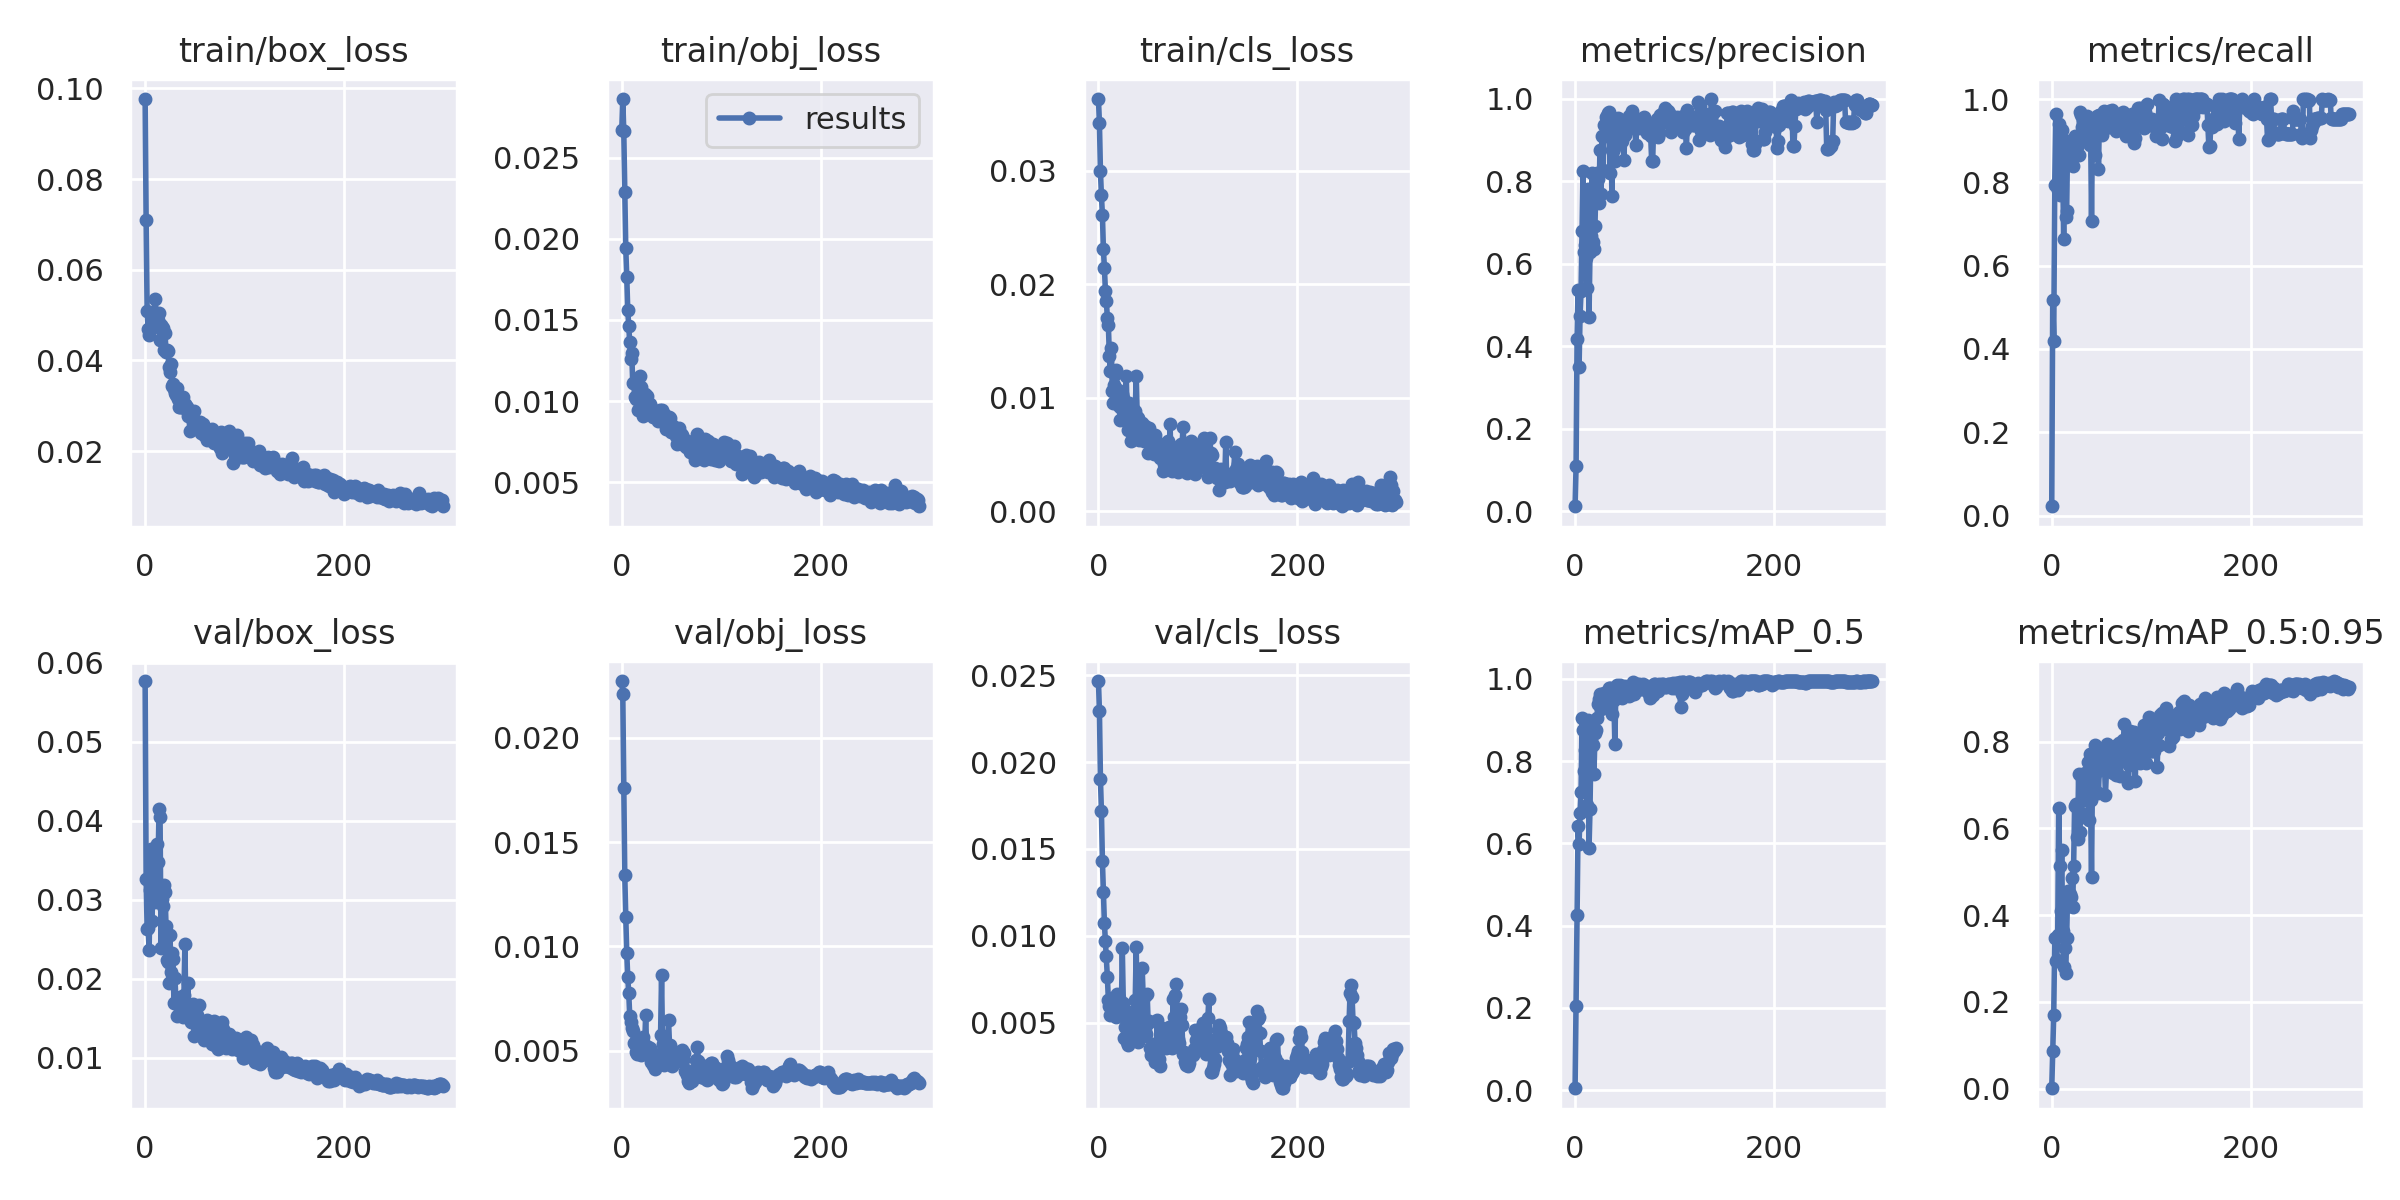

The data file committed next to this chart (first rows):
epoch, train/box_loss, train/obj_loss, train/cls_loss, metrics/precision, metrics/recall, metrics/mAP_0.5, metrics/mAP_0.5:0.95, val/box_loss, val/obj_loss, val/cls_loss, x/lr0, x/lr1, x/lr2
0, 0.09766, 0.02672, 0.03635, 0.01208, 0.02222, 0.004473, 0.0009656, 0.05769, 0.02273, 0.02467, 0.00057, 0.00057, 0.09487
1, 0.07094, 0.02861, 0.03425, 0.1091, 0.5169, 0.2041, 0.08584, 0.03265, 0.02213, 0.02296, 0.00115, 0.00115, 0.08965
2, 0.05092, 0.02661, 0.03, 0.4185, 0.4199, 0.4258, 0.1703, 0.02629, 0.01762, 0.01906, 0.00173, 0.00173, 0.08443
3, 0.04696, 0.02287, 0.02784, 0.537, 0.7926, 0.6418, 0.3473, 0.02646, 0.01341, 0.01716, 0.002309, 0.002309, 0.07921
4, 0.04569, 0.01942, 0.02613, 0.3497, 0.963, 0.5981, 0.2932, 0.02364, 0.01143, 0.01429, 0.002889, 0.002889, 0.07399
5, 0.04696, 0.01766, 0.02308, 0.4741, 0.7975, 0.6751, 0.2959, 0.03122, 0.009681, 0.01253, 0.003468, 0.003468, 0.06877
6, 0.04702, 0.01561, 0.02147, 0.5343, 0.7815, 0.7256, 0.3536, 0.03645, 0.008533, 0.01073, 0.004046, 0.004046, 0.06355
7, 0.04823, 0.01461, 0.01946, 0.6795, 0.939, 0.9049, 0.6475, 0.02729, 0.00774, 0.009712, 0.004624, 0.004624, 0.05832
8, 0.04889, 0.01363, 0.01849, 0.8251, 0.7693, 0.8764, 0.5131, 0.03581, 0.006671, 0.008805, 0.005202, 0.005202, 0.0531
9, 0.05078, 0.01261, 0.01699, 0.6297, 0.83, 0.7759, 0.4093, 0.03196, 0.006348, 0.007611, 0.005778, 0.005778, 0.04788
10, 0.05366, 0.01295, 0.0164, 0.6459, 0.9259, 0.8277, 0.55, 0.02969, 0.006075, 0.00628, 0.006354, 0.006354, 0.04265
11, 0.05002, 0.01113, 0.01364, 0.6137, 0.8368, 0.7766, 0.3636, 0.03083, 0.005963, 0.005943, 0.006929, 0.006929, 0.03743
12, 0.04787, 0.01113, 0.01234, 0.5413, 0.6646, 0.6946, 0.2804, 0.03701, 0.005365, 0.00545, 0.007503, 0.007503, 0.0322
13, 0.04895, 0.01026, 0.01438, 0.7805, 0.9, 0.9004, 0.3241, 0.03477, 0.005293, 0.005924, 0.008076, 0.008076, 0.02698
14, 0.05039, 0.01012, 0.01055, 0.471, 0.7175, 0.5879, 0.2662, 0.04149, 0.004934, 0.006413, 0.008648, 0.008648, 0.02175
15, 0.04441, 0.01031, 0.009543, 0.6293, 0.732, 0.6827, 0.3476, 0.04049, 0.004813, 0.005537, 0.009219, 0.009219, 0.01652
16, 0.04779, 0.009439, 0.0111, 0.6677, 0.9001, 0.8514, 0.4552, 0.02392, 0.005168, 0.005834, 0.009788, 0.009788, 0.01129
17, 0.04734, 0.01065, 0.01208, 0.82, 0.8481, 0.8915, 0.42, 0.03006, 0.005385, 0.005516, 0.009929, 0.009929, 0.009929
18, 0.04716, 0.01152, 0.01246, 0.6526, 0.8692, 0.839, 0.4478, 0.02926, 0.005188, 0.005323, 0.009929, 0.009929, 0.009929
19, 0.04229, 0.01089, 0.01026, 0.635, 0.8704, 0.7684, 0.4413, 0.03186, 0.004783, 0.006652, 0.00992, 0.00992, 0.00992
20, 0.04595, 0.01029, 0.01065, 0.6913, 0.8815, 0.8675, 0.4847, 0.03095, 0.004836, 0.006088, 0.009911, 0.009911, 0.009911
21, 0.04198, 0.009116, 0.009243, 0.8033, 0.8387, 0.8764, 0.4177, 0.02664, 0.005636, 0.006384, 0.009902, 0.009902, 0.009902
22, 0.0422, 0.009856, 0.008026, 0.8211, 0.885, 0.9052, 0.5138, 0.02243, 0.005244, 0.005643, 0.009892, 0.009892, 0.009892
23, 0.04206, 0.01045, 0.009064, 0.8063, 0.9111, 0.9395, 0.6512, 0.02212, 0.005247, 0.005513, 0.009881, 0.009881, 0.009881
24, 0.03857, 0.0102, 0.01036, 0.7479, 0.8847, 0.9515, 0.6551, 0.01948, 0.00672, 0.009284, 0.00987, 0.00987, 0.00987
25, 0.03756, 0.01035, 0.009953, 0.8772, 0.9039, 0.9625, 0.5792, 0.02552, 0.005101, 0.006149, 0.009859, 0.009859, 0.009859
26, 0.03921, 0.009327, 0.008315, 0.7705, 0.8889, 0.9261, 0.5748, 0.0209, 0.005174, 0.004129, 0.009847, 0.009847, 0.009847
27, 0.03438, 0.009647, 0.008672, 0.9112, 0.8659, 0.9426, 0.7241, 0.02333, 0.005022, 0.004726, 0.009834, 0.009834, 0.009834
28, 0.03491, 0.00982, 0.01193, 0.8279, 0.9699, 0.9436, 0.5919, 0.02253, 0.005114, 0.005357, 0.009821, 0.009821, 0.009821
29, 0.03361, 0.009607, 0.007813, 0.9374, 0.9608, 0.9668, 0.6364, 0.01693, 0.004441, 0.003884, 0.009808, 0.009808, 0.009808
30, 0.03281, 0.009527, 0.007188, 0.9111, 0.9322, 0.9405, 0.6272, 0.02008, 0.004614, 0.003697, 0.009794, 0.009794, 0.009794
31, 0.03234, 0.008994, 0.009514, 0.9553, 0.9495, 0.9527, 0.6945, 0.01706, 0.004325, 0.004564, 0.00978, 0.00978, 0.00978
32, 0.03404, 0.009059, 0.007929, 0.9584, 0.9408, 0.9555, 0.7115, 0.01524, 0.004661, 0.004884, 0.009765, 0.009765, 0.009765
33, 0.03141, 0.009153, 0.006205, 0.9668, 0.9298, 0.9626, 0.7273, 0.01682, 0.004101, 0.005587, 0.00975, 0.00975, 0.00975
34, 0.02983, 0.009198, 0.009175, 0.9682, 0.9121, 0.9784, 0.6651, 0.01688, 0.00474, 0.004399, 0.009734, 0.009734, 0.009734
35, 0.02965, 0.009105, 0.007105, 0.8193, 0.9594, 0.9791, 0.6745, 0.01773, 0.004793, 0.00474, 0.009718, 0.009718, 0.009718
36, 0.03062, 0.008781, 0.008579, 0.9409, 0.9407, 0.9747, 0.7532, 0.01756, 0.004393, 0.005002, 0.009701, 0.009701, 0.009701
37, 0.03152, 0.00893, 0.008846, 0.765, 0.9407, 0.9147, 0.6189, 0.01682, 0.004707, 0.006301, 0.009684, 0.009684, 0.009684
38, 0.03199, 0.009475, 0.01195, 0.8748, 0.8887, 0.97, 0.7704, 0.01512, 0.004656, 0.009333, 0.009666, 0.009666, 0.009666
39, 0.02942, 0.009114, 0.008301, 0.8803, 0.9474, 0.9493, 0.6661, 0.01793, 0.005745, 0.005001, 0.009648, 0.009648, 0.009648
40, 0.03049, 0.009429, 0.008218, 0.8496, 0.7073, 0.8407, 0.4872, 0.02436, 0.008604, 0.003863, 0.00963, 0.00963, 0.00963
41, 0.02988, 0.008949, 0.006228, 0.95, 0.9478, 0.977, 0.7355, 0.01551, 0.005323, 0.00462, 0.009611, 0.009611, 0.009611
42, 0.02984, 0.009236, 0.007387, 0.9375, 0.9517, 0.9852, 0.7455, 0.01553, 0.004304, 0.005504, 0.009592, 0.009592, 0.009592
43, 0.02777, 0.00884, 0.006883, 0.9542, 0.9437, 0.9819, 0.7259, 0.01948, 0.004553, 0.005794, 0.009572, 0.009572, 0.009572
44, 0.02807, 0.008256, 0.007796, 0.9487, 0.8667, 0.9775, 0.7932, 0.01508, 0.004871, 0.008124, 0.009551, 0.009551, 0.009551
45, 0.02435, 0.008684, 0.006451, 0.9269, 0.9222, 0.9842, 0.6829, 0.01562, 0.004615, 0.006469, 0.009531, 0.009531, 0.009531
46, 0.02746, 0.008465, 0.006142, 0.8988, 0.9591, 0.9767, 0.7529, 0.01458, 0.005283, 0.004222, 0.00951, 0.00951, 0.00951
47, 0.02759, 0.009052, 0.007504, 0.8985, 0.8326, 0.9537, 0.682, 0.01567, 0.006445, 0.006542, 0.009488, 0.009488, 0.009488
48, 0.02671, 0.008944, 0.006732, 0.9259, 0.962, 0.9746, 0.7504, 0.01676, 0.00527, 0.004337, 0.009466, 0.009466, 0.009466
49, 0.02879, 0.008094, 0.006753, 0.8518, 0.9438, 0.9803, 0.7806, 0.01281, 0.005085, 0.006644, 0.009443, 0.009443, 0.009443
50, 0.02508, 0.008165, 0.005158, 0.9123, 0.9223, 0.9833, 0.7829, 0.01489, 0.004255, 0.004963, 0.009421, 0.009421, 0.009421
51, 0.02638, 0.0085, 0.007367, 0.9253, 0.9134, 0.9692, 0.7382, 0.01528, 0.004378, 0.005065, 0.009397, 0.009397, 0.009397
52, 0.02524, 0.00808, 0.006312, 0.9434, 0.9568, 0.9698, 0.7733, 0.01539, 0.004445, 0.003561, 0.009373, 0.009373, 0.009373
53, 0.0252, 0.008308, 0.006093, 0.9476, 0.9704, 0.9697, 0.7509, 0.01473, 0.004391, 0.003143, 0.009349, 0.009349, 0.009349
54, 0.02545, 0.008314, 0.006449, 0.9595, 0.9492, 0.9578, 0.6768, 0.01664, 0.004875, 0.003115, 0.009324, 0.009324, 0.009324
55, 0.02633, 0.007871, 0.005684, 0.9491, 0.9482, 0.9613, 0.7321, 0.01458, 0.004837, 0.003344, 0.0093, 0.0093, 0.0093
56, 0.02395, 0.007365, 0.005042, 0.93, 0.9411, 0.972, 0.7942, 0.01454, 0.004844, 0.003791, 0.009274, 0.009274, 0.009274
57, 0.02474, 0.007969, 0.006705, 0.9699, 0.9326, 0.9852, 0.755, 0.01341, 0.004768, 0.002736, 0.009248, 0.009248, 0.009248
58, 0.02593, 0.008354, 0.006042, 0.9392, 0.9704, 0.9927, 0.7655, 0.01375, 0.004756, 0.002948, 0.009222, 0.009222, 0.009222
59, 0.02359, 0.00782, 0.006096, 0.9337, 0.9337, 0.9638, 0.7872, 0.01224, 0.004559, 0.005122, 0.009195, 0.009195, 0.009195
... 240 more rows
